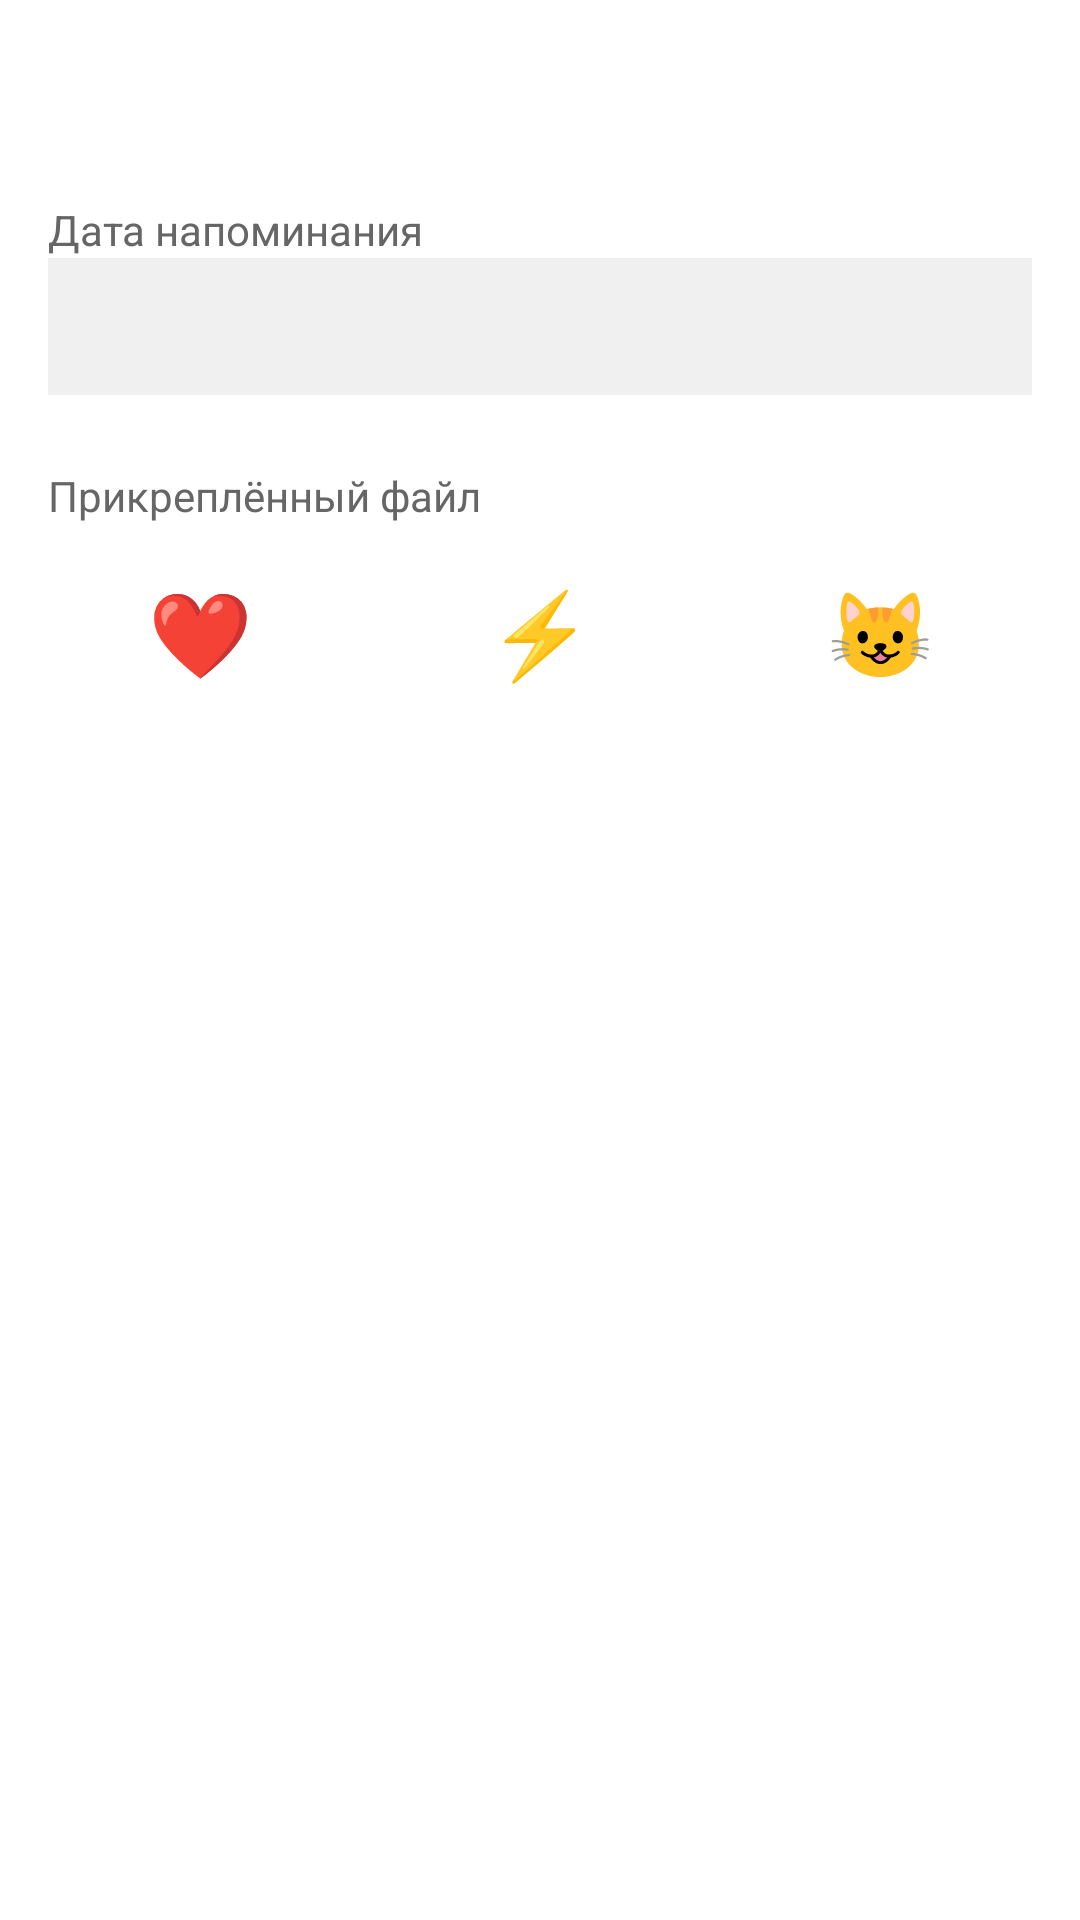

Layout XML and referenced resources for this Android screen:
<!-- AndroidManifest.xml: application theme Theme.MyToDoList2 -->
<!-- res/layout/dialog_view_task.xml -->
<?xml version="1.0" encoding="utf-8"?>
<ScrollView xmlns:android="http://schemas.android.com/apk/res/android"
    android:layout_width="match_parent"
    android:layout_height="wrap_content"
    android:padding="16dp"
    android:background="#FFFFFF">

    <LinearLayout
        android:layout_width="match_parent"
        android:layout_height="wrap_content"
        android:orientation="vertical">

        <TextView
            android:id="@+id/viewTaskText"
            android:layout_width="match_parent"
            android:layout_height="wrap_content"
            android:textSize="20sp"
            android:textStyle="bold"
            android:textColor="#333333"
            android:paddingBottom="16dp" />

        <TextView
            android:layout_width="match_parent"
            android:layout_height="wrap_content"
            android:text="Дата напоминания"
            android:textSize="14sp"
            android:textColor="#666666"
            android:layout_marginTop="8dp" />

        <TextView
            android:id="@+id/viewTaskDate"
            android:layout_width="match_parent"
            android:layout_height="wrap_content"
            android:textSize="16sp"
            android:textColor="#2196F3"
            android:padding="12dp"
            android:background="#F0F0F0"
            android:layout_marginBottom="16dp" />

        <TextView
            android:layout_width="match_parent"
            android:layout_height="wrap_content"
            android:text="Прикреплённый файл"
            android:textSize="14sp"
            android:textColor="#666666"
            android:layout_marginTop="8dp" />

        <LinearLayout
            android:id="@+id/fileContainer"
            android:layout_width="match_parent"
            android:layout_height="wrap_content"
            android:orientation="horizontal"
            android:padding="12dp"
            android:background="#F0F0F0"
            android:layout_marginBottom="16dp"
            android:clickable="true"
            android:focusable="true"
            android:visibility="gone">

            <TextView
                android:id="@+id/viewTaskFile"
                android:layout_width="0dp"
                android:layout_height="wrap_content"
                android:layout_weight="1"
                android:textSize="14sp"
                android:textColor="#333333" />

            <TextView
                android:layout_width="wrap_content"
                android:layout_height="wrap_content"
                android:text="📂"
                android:textSize="18sp" />

        </LinearLayout>

        <LinearLayout
            android:layout_width="match_parent"
            android:layout_height="wrap_content"
            android:orientation="horizontal"
            android:gravity="center"
            android:layout_marginTop="8dp"
            android:layout_marginBottom="8dp">

            <Button
                android:id="@+id/buttonLike"
                android:layout_width="0dp"
                android:layout_height="56dp"
                android:layout_weight="1"
                android:layout_marginEnd="8dp"
                android:text="❤️"
                android:textSize="28sp"
                style="@style/Widget.Material3.Button" />

            <Button
                android:id="@+id/buttonLightning"
                android:layout_width="0dp"
                android:layout_height="56dp"
                android:layout_weight="1"
                android:layout_marginStart="4dp"
                android:layout_marginEnd="4dp"
                android:text="⚡"
                android:textSize="28sp"
                style="@style/Widget.Material3.Button" />

            <Button
                android:id="@+id/buttonCat"
                android:layout_width="0dp"
                android:layout_height="56dp"
                android:layout_weight="1"
                android:layout_marginStart="8dp"
                android:text="😺"
                android:textSize="28sp"
                style="@style/Widget.Material3.Button" />

        </LinearLayout>

    </LinearLayout>

</ScrollView>
<!-- resources referenced by this layout -->
<resources>
  <style name="Theme.MyToDoList2" parent="Theme.AppCompat.Light.NoActionBar">
          <item name="colorPrimary">#4CAF50</item>
          <item name="colorPrimaryDark">#388E3C</item>
          <item name="colorAccent">#2196F3</item>
          <item name="android:windowBackground">@android:color/white</item>
          <item name="windowNoTitle">true</item>
          <item name="windowActionBar">false</item>
      </style>
</resources>
